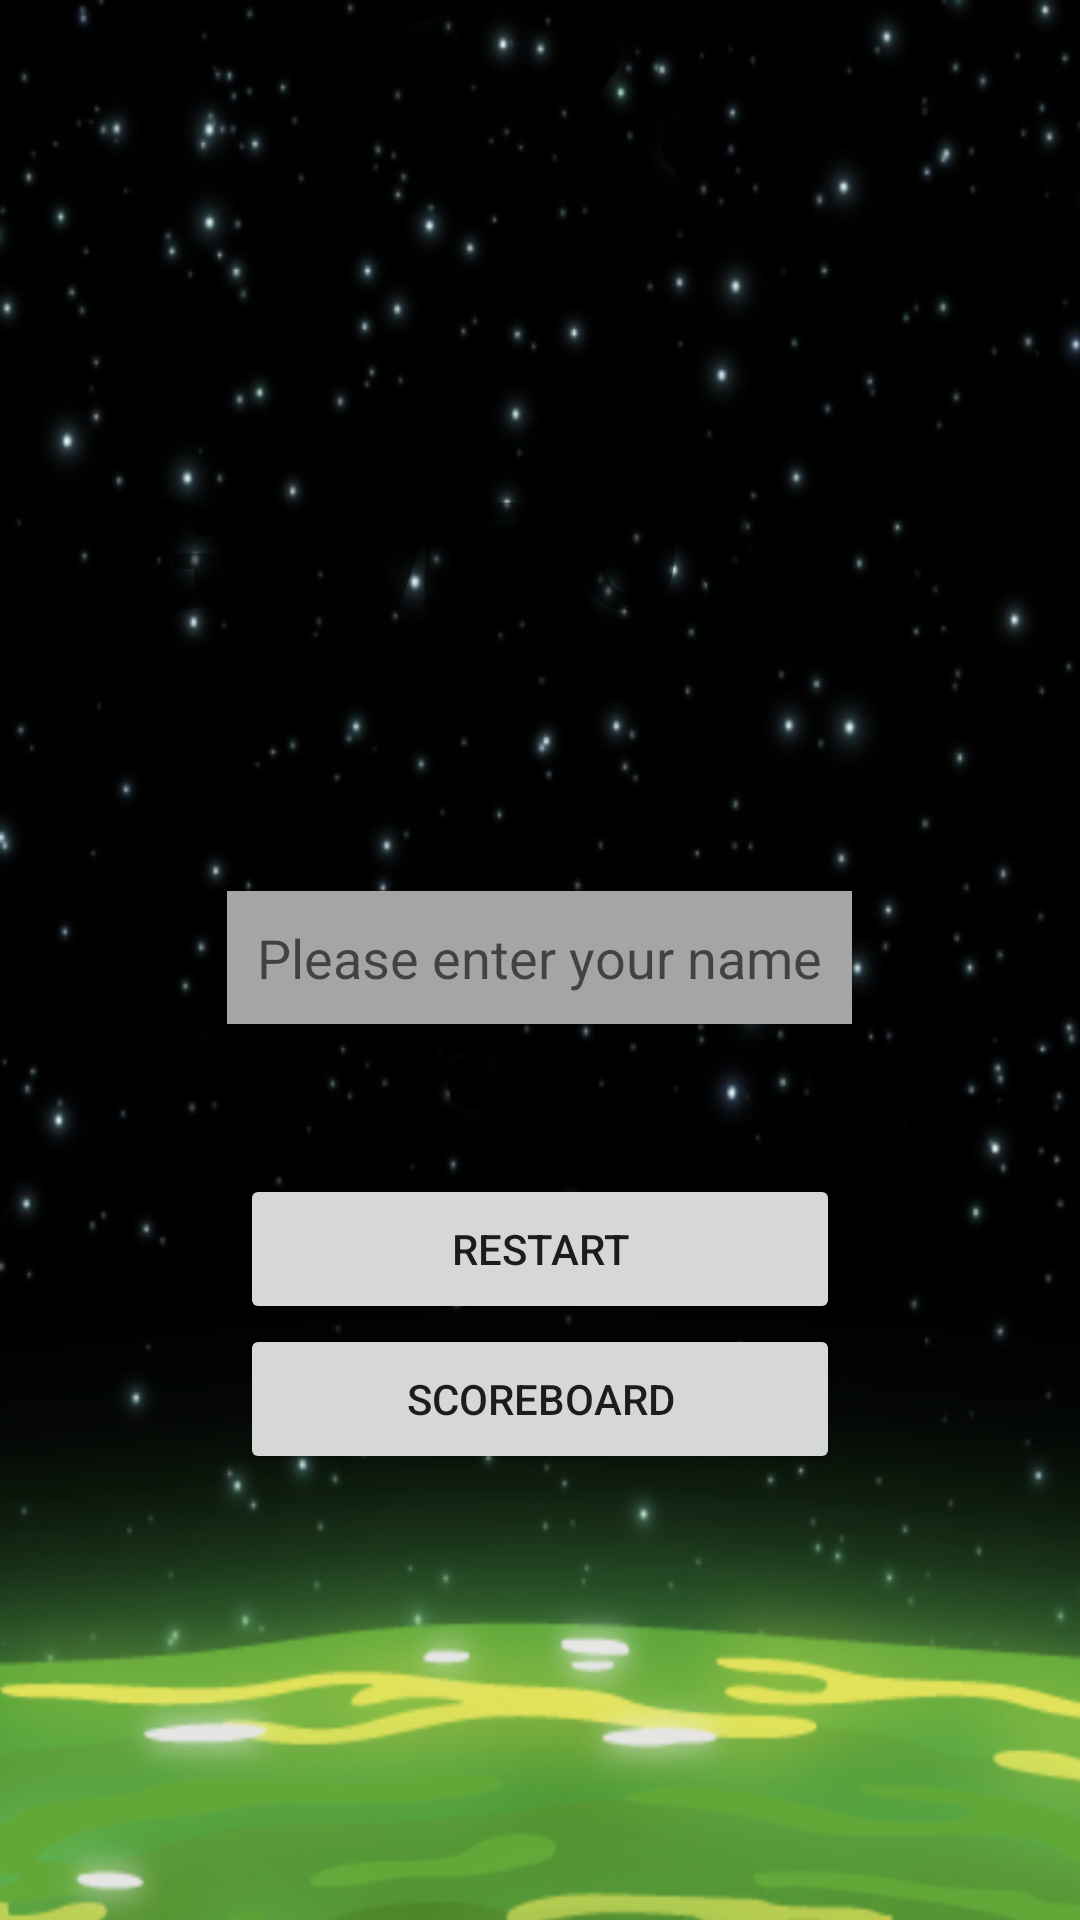

Write the Android layout XML for this screen, with the resource values it uses.
<!-- AndroidManifest.xml: application theme AppTheme -->
<!-- res/layout/activity_game_over.xml -->
<?xml version="1.0" encoding="utf-8"?>
<RelativeLayout xmlns:android="http://schemas.android.com/apk/res/android"
    xmlns:tools="http://schemas.android.com/tools"
    android:layout_width="wrap_content"
    android:layout_height="wrap_content"
    android:background="@drawable/gamebackground3"
    tools:context=".GameOverActivity">

    <TextView
        android:id="@+id/game_over_title"
        android:layout_width="wrap_content"
        android:layout_height="wrap_content"
        android:contentDescription="@string/game_over_title"
        android:text="@string/game_over"
        android:layout_marginTop="150dp"
        android:layout_centerHorizontal="true"
        android:textColor="@color/silver"
        android:textStyle="bold"
        android:textSize="50sp" />

    <TextView
        android:id="@+id/result"
        android:layout_width="wrap_content"
        android:layout_height="wrap_content"
        android:layout_centerHorizontal="true"
        android:layout_below="@id/game_over_title"
        android:textColor="@color/silver"
        android:textSize="30sp"
        android:textStyle="bold"
        />

    <EditText
        android:id="@+id/nameInput"
        android:layout_below="@id/result"
        android:layout_width="wrap_content"
        android:layout_centerHorizontal="true"
        android:layout_height="wrap_content"
        android:layout_marginTop="40dp"
        android:layout_marginBottom="50dp"
        android:background="#A5A5A5"
        android:padding="10dp"
        android:hint="@string/please_enter_your_name"
        android:inputType="textPersonName"
        android:selectAllOnFocus="true" />

    <Button
        android:id="@+id/resetBtn"
        android:layout_width="200dp"
        android:layout_height="50dp"
        android:layout_below="@id/nameInput"
        android:layout_centerHorizontal="true"
        android:text="@string/restart" />

    <Button
        android:id="@+id/scoreboardBtn"
        android:layout_width="200dp"
        android:layout_height="50dp"
        android:layout_below="@id/resetBtn"
        android:layout_centerHorizontal="true"
        android:text="@string/scoreboard" />


</RelativeLayout>
<!-- resources referenced by this layout -->
<resources>
  <!-- drawable gamebackground3: png bitmap (drawable, 274301 bytes) -->
  <string name="game_over">GAME OVER</string>
  <string name="game_over_title">game_over_title</string>
  <string name="please_enter_your_name">Please enter your name</string>
  <string name="restart">restart</string>
  <string name="scoreboard">scoreboard</string>
  <style name="AppTheme" parent="Theme.AppCompat.Light.DarkActionBar">
          
          <item name="colorPrimary">@color/colorPrimary</item>
          <item name="colorPrimaryDark">@color/colorPrimaryDark</item>
          <item name="colorAccent">@color/colorAccent</item>
          <item name="android:windowFullscreen">true</item>
      </style>
  <!-- not gathered from this repository: default colours our renderer supplied (Android Studio template values) -->
  <color name="colorPrimary">#FF6200EE</color>
  <color name="colorPrimaryDark">#FF3700B3</color>
  <color name="colorAccent">#FF03DAC5</color>
</resources>
